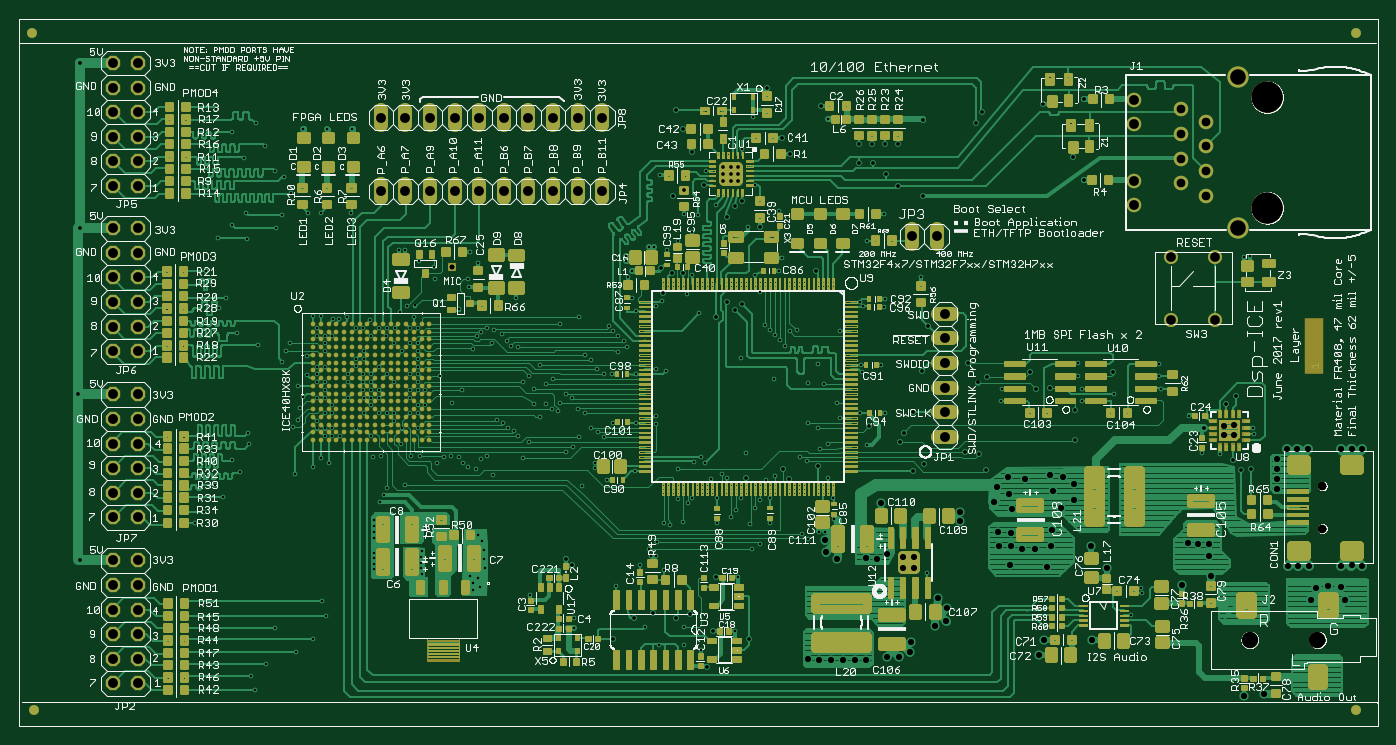
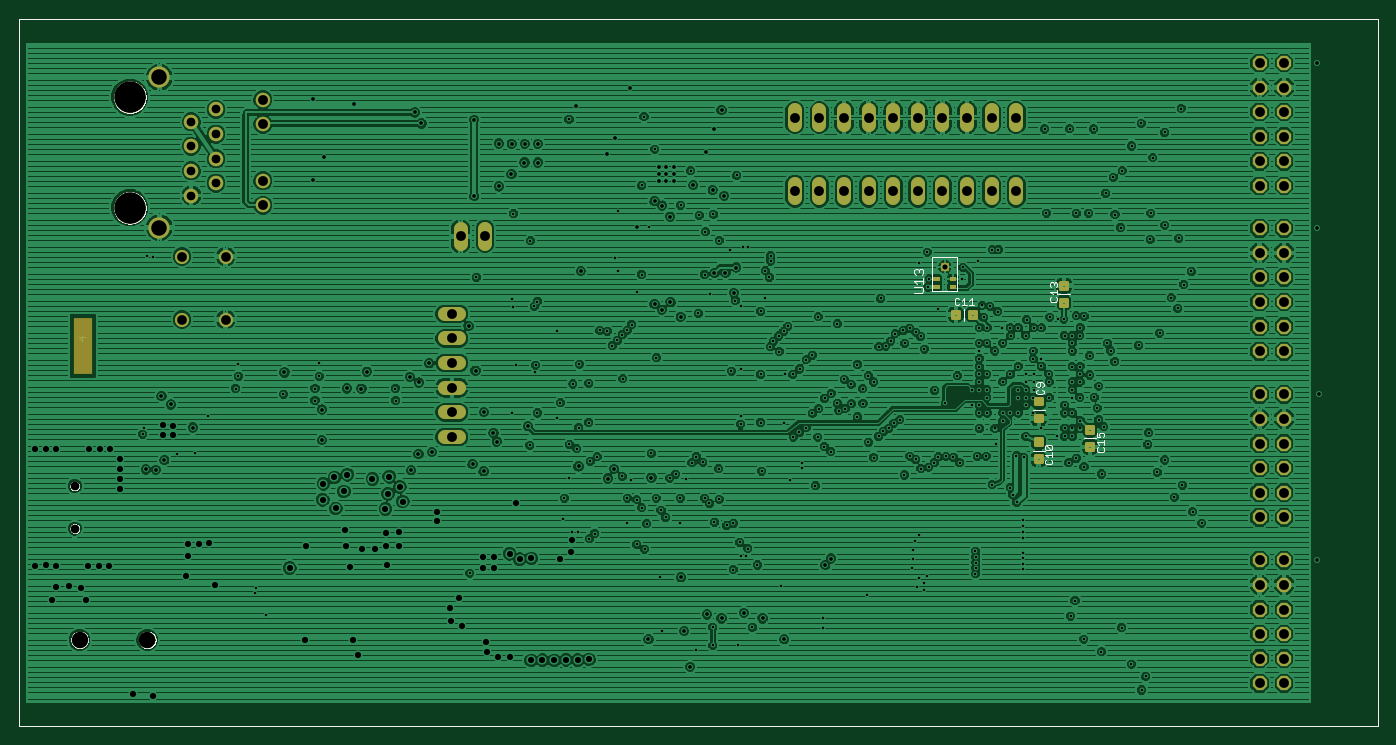
Circuit board: 8 layer files. Board 140.2 x 73.0 mm.
- bottom_copper: dsp_ice_rev1.GBL (279389 bytes)
- bottom_silk: dsp_ice_rev1.GBO (27443 bytes)
- bottom_mask: dsp_ice_rev1.GBS (5452 bytes)
- outline: dsp_ice_rev1.GKO (24163 bytes)
- top_copper: dsp_ice_rev1.GTL (416270 bytes)
- top_silk: dsp_ice_rev1.GTO (290970 bytes)
- top_mask: dsp_ice_rev1.GTS (130835 bytes)
- drill: dsp_ice_rev1.XLN (8875 bytes)

=== bottom_copper: dsp_ice_rev1.GBL (279389 bytes, source omitted) ===
=== bottom_silk: dsp_ice_rev1.GBO (27443 bytes, source omitted) ===
=== bottom_mask: dsp_ice_rev1.GBS ===
G75*
%MOIN*%
%OFA0B0*%
%FSLAX25Y25*%
%IPPOS*%
%LPD*%
%AMOC8*
5,1,8,0,0,1.08239X$1,22.5*
%
%ADD10R,0.07800X0.22700*%
%ADD11R,0.03300X0.03400*%
%ADD12C,0.05800*%
%ADD13C,0.06693*%
%ADD14C,0.03543*%
%ADD15C,0.05906*%
%ADD16C,0.08661*%
%ADD17C,0.12800*%
%ADD18OC8,0.05800*%
%ADD19C,0.01819*%
%ADD20C,0.05737*%
%ADD21C,0.00904*%
%ADD22C,0.03248*%
D10*
X0527300Y0176507D03*
D11*
X0176850Y0208857D03*
D12*
X0177900Y0236657D02*
X0177900Y0242457D01*
X0167900Y0242457D02*
X0167900Y0236657D01*
X0157900Y0236657D02*
X0157900Y0242457D01*
X0147900Y0242457D02*
X0147900Y0236657D01*
X0187900Y0236657D02*
X0187900Y0242457D01*
X0197900Y0242457D02*
X0197900Y0236657D01*
X0207900Y0236657D02*
X0207900Y0242457D01*
X0217900Y0242457D02*
X0217900Y0236657D01*
X0227900Y0236657D02*
X0227900Y0242457D01*
X0237900Y0242457D02*
X0237900Y0236657D01*
X0237900Y0266657D02*
X0237900Y0272457D01*
X0227900Y0272457D02*
X0227900Y0266657D01*
X0217900Y0266657D02*
X0217900Y0272457D01*
X0207900Y0272457D02*
X0207900Y0266657D01*
X0197900Y0266657D02*
X0197900Y0272457D01*
X0187900Y0272457D02*
X0187900Y0266657D01*
X0177900Y0266657D02*
X0177900Y0272457D01*
X0167900Y0272457D02*
X0167900Y0266657D01*
X0157900Y0266657D02*
X0157900Y0272457D01*
X0147900Y0272457D02*
X0147900Y0266657D01*
X0363800Y0224157D02*
X0363800Y0218357D01*
X0373800Y0218357D02*
X0373800Y0224157D01*
X0374409Y0189748D02*
X0380209Y0189748D01*
X0380209Y0179748D02*
X0374409Y0179748D01*
X0374409Y0169748D02*
X0380209Y0169748D01*
X0380209Y0159748D02*
X0374409Y0159748D01*
X0374409Y0149748D02*
X0380209Y0149748D01*
X0380209Y0139748D02*
X0374409Y0139748D01*
D13*
X0501100Y0057257D03*
X0528659Y0057257D03*
D14*
X0530622Y0102486D03*
X0530622Y0119809D03*
D15*
X0454200Y0233857D03*
X0454200Y0243857D03*
X0473200Y0242857D03*
X0483200Y0247857D03*
X0473200Y0252857D03*
X0483200Y0257857D03*
X0473200Y0262857D03*
X0483200Y0267857D03*
X0473200Y0272857D03*
X0454200Y0276857D03*
X0454200Y0266857D03*
X0483200Y0237857D03*
D16*
X0496200Y0224857D03*
X0496200Y0285857D03*
D17*
X0508200Y0277857D03*
X0508200Y0232857D03*
D18*
X0039000Y0039557D03*
X0049000Y0039557D03*
X0049000Y0049557D03*
X0039000Y0049557D03*
X0039000Y0059557D03*
X0049000Y0059557D03*
X0049000Y0069557D03*
X0039000Y0069557D03*
X0039000Y0079557D03*
X0049000Y0079557D03*
X0049000Y0089557D03*
X0039000Y0089557D03*
X0039000Y0107057D03*
X0049000Y0107057D03*
X0049000Y0117057D03*
X0039000Y0117057D03*
X0039000Y0127057D03*
X0049000Y0127057D03*
X0049000Y0137057D03*
X0039000Y0137057D03*
X0039000Y0147057D03*
X0049000Y0147057D03*
X0049000Y0157057D03*
X0039000Y0157057D03*
X0039000Y0174557D03*
X0049000Y0174557D03*
X0049000Y0184557D03*
X0039000Y0184557D03*
X0039000Y0194557D03*
X0049000Y0194557D03*
X0049000Y0204557D03*
X0039000Y0204557D03*
X0039000Y0214557D03*
X0049000Y0214557D03*
X0049000Y0224557D03*
X0039000Y0224557D03*
X0039000Y0241757D03*
X0049000Y0241757D03*
X0049000Y0251757D03*
X0039000Y0251757D03*
X0039000Y0261757D03*
X0049000Y0261757D03*
X0049000Y0271757D03*
X0039000Y0271757D03*
X0039000Y0281757D03*
X0049000Y0281757D03*
X0049000Y0291757D03*
X0039000Y0291757D03*
D19*
X0129717Y0202360D02*
X0129717Y0200044D01*
X0127283Y0200044D01*
X0127283Y0202360D01*
X0129717Y0202360D01*
X0129717Y0201862D02*
X0127283Y0201862D01*
X0129717Y0195470D02*
X0129717Y0193154D01*
X0127283Y0193154D01*
X0127283Y0195470D01*
X0129717Y0195470D01*
X0129717Y0194972D02*
X0127283Y0194972D01*
X0164397Y0188240D02*
X0166713Y0188240D01*
X0164397Y0188240D02*
X0164397Y0190674D01*
X0166713Y0190674D01*
X0166713Y0188240D01*
X0166713Y0190058D02*
X0164397Y0190058D01*
X0171287Y0188240D02*
X0173603Y0188240D01*
X0171287Y0188240D02*
X0171287Y0190674D01*
X0173603Y0190674D01*
X0173603Y0188240D01*
X0173603Y0190058D02*
X0171287Y0190058D01*
X0137483Y0155310D02*
X0137483Y0152994D01*
X0137483Y0155310D02*
X0139917Y0155310D01*
X0139917Y0152994D01*
X0137483Y0152994D01*
X0137483Y0154812D02*
X0139917Y0154812D01*
X0137483Y0148420D02*
X0137483Y0146104D01*
X0137483Y0148420D02*
X0139917Y0148420D01*
X0139917Y0146104D01*
X0137483Y0146104D01*
X0137483Y0147922D02*
X0139917Y0147922D01*
X0116683Y0143760D02*
X0116683Y0141444D01*
X0116683Y0143760D02*
X0119117Y0143760D01*
X0119117Y0141444D01*
X0116683Y0141444D01*
X0116683Y0143262D02*
X0119117Y0143262D01*
X0116683Y0136870D02*
X0116683Y0134554D01*
X0116683Y0136870D02*
X0119117Y0136870D01*
X0119117Y0134554D01*
X0116683Y0134554D01*
X0116683Y0136372D02*
X0119117Y0136372D01*
X0137583Y0136444D02*
X0137583Y0138760D01*
X0140017Y0138760D01*
X0140017Y0136444D01*
X0137583Y0136444D01*
X0137583Y0138262D02*
X0140017Y0138262D01*
X0137583Y0131870D02*
X0137583Y0129554D01*
X0137583Y0131870D02*
X0140017Y0131870D01*
X0140017Y0129554D01*
X0137583Y0129554D01*
X0137583Y0131372D02*
X0140017Y0131372D01*
D20*
X0469300Y0187457D03*
X0487017Y0187457D03*
X0487017Y0213047D03*
X0469300Y0213047D03*
D21*
X0181172Y0204503D02*
X0179222Y0204503D01*
X0181172Y0204503D02*
X0181172Y0203353D01*
X0179222Y0203353D01*
X0179222Y0204503D01*
X0179222Y0204256D02*
X0181172Y0204256D01*
X0181172Y0201266D02*
X0179222Y0201266D01*
X0181172Y0201266D02*
X0181172Y0200116D01*
X0179222Y0200116D01*
X0179222Y0201266D01*
X0179222Y0201019D02*
X0181172Y0201019D01*
X0174578Y0201266D02*
X0172628Y0201266D01*
X0174578Y0201266D02*
X0174578Y0200116D01*
X0172628Y0200116D01*
X0172628Y0201266D01*
X0172628Y0201019D02*
X0174578Y0201019D01*
X0174578Y0204503D02*
X0172628Y0204503D01*
X0174578Y0204503D02*
X0174578Y0203353D01*
X0172628Y0203353D01*
X0172628Y0204503D01*
X0172628Y0204256D02*
X0174578Y0204256D01*
D22*
X0176900Y0208857D03*
M02*

=== outline: dsp_ice_rev1.GKO (24163 bytes, source omitted) ===
=== top_copper: dsp_ice_rev1.GTL (416270 bytes, source omitted) ===
=== top_silk: dsp_ice_rev1.GTO (290970 bytes, source omitted) ===
=== top_mask: dsp_ice_rev1.GTS (130835 bytes, source omitted) ===
=== drill: dsp_ice_rev1.XLN (8875 bytes, source omitted) ===
